Run: headless pygame with SDL's dummy video driver; simulated clock (each Clock.tick advances the game by its frame time, no real sleeping); random seed 0; keys injected as events and as key.get_pressed() state; mouse plan: one left click at the window centre at the start of phase 2, then a move to the lower-right quarter at the start of phase 3.
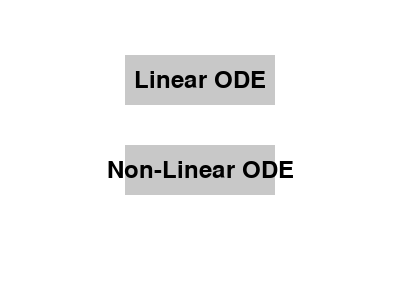
Frame 1 of 4 · flips 1–60 · no input
Frame 2 of 4 · flips 61–180 · clicked the window centre · tapped SPACE, RETURN · held RIGHT (→), D · screen unchanged from frame 1, image omitted
Frame 3 of 4 · flips 181–300 · moved the mouse to the lower-right quarter · held DOWN (↓), S · screen unchanged from frame 2, image omitted
Frame 4 of 4 · flips 301–420 · held LEFT (←), A, UP (↑), W · screen unchanged from frame 3, image omitted

The pygame program that drew these frames:

import pygame
import sys

# Initialize Pygame
pygame.init()

# Set up the display
width, height = 400, 300
screen = pygame.display.set_mode((width, height))
pygame.display.set_caption("Pygame Buttons")

# Define colors
white = (255, 255, 255)
black = (0, 0, 0)
gray = (200, 200, 200)

# Define fonts
font = pygame.font.Font(None, 36)

# Define button properties
button_width, button_height = 150, 50
button_padding = 20

# Define button positions
button1_pos = ((width - button_width) // 2, (height - button_height) // 2 - button_padding - button_height)
button2_pos = ((width - button_width) // 2, (height - button_height) // 2 + button_padding)

# Define button rectangles
button1_rect = pygame.Rect(button1_pos, (button_width, button_height))
button2_rect = pygame.Rect(button2_pos, (button_width, button_height))

# Define states
MAIN_MENU = 0
LINEAR_ODE_INPUT = 1
NON_LINEAR_ODE_INPUT = 2

# Initial state
current_state = MAIN_MENU


# Define input box properties
input_box_width, input_box_height = 200, 40
input_box_pos = ((width - input_box_width) // 2, height // 2 - input_box_height // 2)

# Define button properties
button_width, button_height = 150, 50
button_pos = ((width - button_width) // 2, height // 2 + input_box_height)

# Define button rectangle
button_rect = pygame.Rect(button_pos, (button_width, button_height))

# Input variables
input_text = ''
input_active = False

def ninput():

    for event in pygame.event.get():
        if event.type == pygame.QUIT:
            pygame.quit()
            sys.exit()
        elif event.type == pygame.MOUSEBUTTONDOWN and event.button == 1:  # Left mouse button
            if button_rect.collidepoint(event.pos):
                try:
                    n = int(input_text)
                    print(f"The order of the ODE is {n}")
                except ValueError:
                    print("Please enter a valid integer.")
        elif event.type == pygame.MOUSEBUTTONDOWN and event.button == 1:  # Left mouse button
            if button_rect.collidepoint(event.pos):
                input_active = not input_active
            else:
                input_active = False
        elif event.type == pygame.KEYDOWN:
            if input_active:
                if event.key == pygame.K_RETURN:
                    try:
                        n = int(input_text)
                        print(f"The order of the ODE is {n}")
                    except ValueError:
                        print("Please enter a valid integer.")
                elif event.key == pygame.K_BACKSPACE:
                    input_text = input_text[:-1]
                else:
                    input_text += event.unicode

    # Draw the background
    screen.fill(white)

    # Draw the input box
    pygame.draw.rect(screen, gray, (input_box_pos[0], input_box_pos[1], input_box_width, input_box_height))
    input_surface = font.render(input_text, True, black)
    screen.blit(input_surface, (input_box_pos[0] + 5, input_box_pos[1] + 5))

    # Draw the button
    pygame.draw.rect(screen, gray, button_rect)
    button_text = font.render("Submit", True, black)
    screen.blit(button_text, (button_rect.centerx - button_text.get_width() // 2, button_rect.centery - button_text.get_height() // 2))

    # Update the display
    pygame.display.flip()

    # Control the frame rate
    pygame.time.Clock().tick(60)








# Run the game loop
while True:
    for event in pygame.event.get():
        if event.type == pygame.QUIT:
            pygame.quit()
            sys.exit()
        elif event.type == pygame.MOUSEBUTTONDOWN and event.button == 1:  # Left mouse button
            if button1_rect.collidepoint(event.pos):
                current_state = LINEAR_ODE_INPUT
            elif button2_rect.collidepoint(event.pos):
                current_state = NON_LINEAR_ODE_INPUT

    # Draw the background
    screen.fill(white)

    # Draw the buttons
    pygame.draw.rect(screen, gray, button1_rect)
    pygame.draw.rect(screen, gray, button2_rect)

    # Draw the text on the buttons
    button1_text = font.render("Linear ODE", True, black)
    button2_text = font.render("Non-Linear ODE", True, black)
    screen.blit(button1_text, (button1_rect.centerx - button1_text.get_width() // 2, button1_rect.centery - button1_text.get_height() // 2))
    screen.blit(button2_text, (button2_rect.centerx - button2_text.get_width() // 2, button2_rect.centery - button2_text.get_height() // 2))

    if current_state == LINEAR_ODE_INPUT:
        ninput()
        pass
    elif current_state == NON_LINEAR_ODE_INPUT:
        # Code for Non-Linear ODE input page
        pass
    

    # Update the display
    pygame.display.flip()

    # Control the frame rate
    pygame.time.Clock().tick(60)
